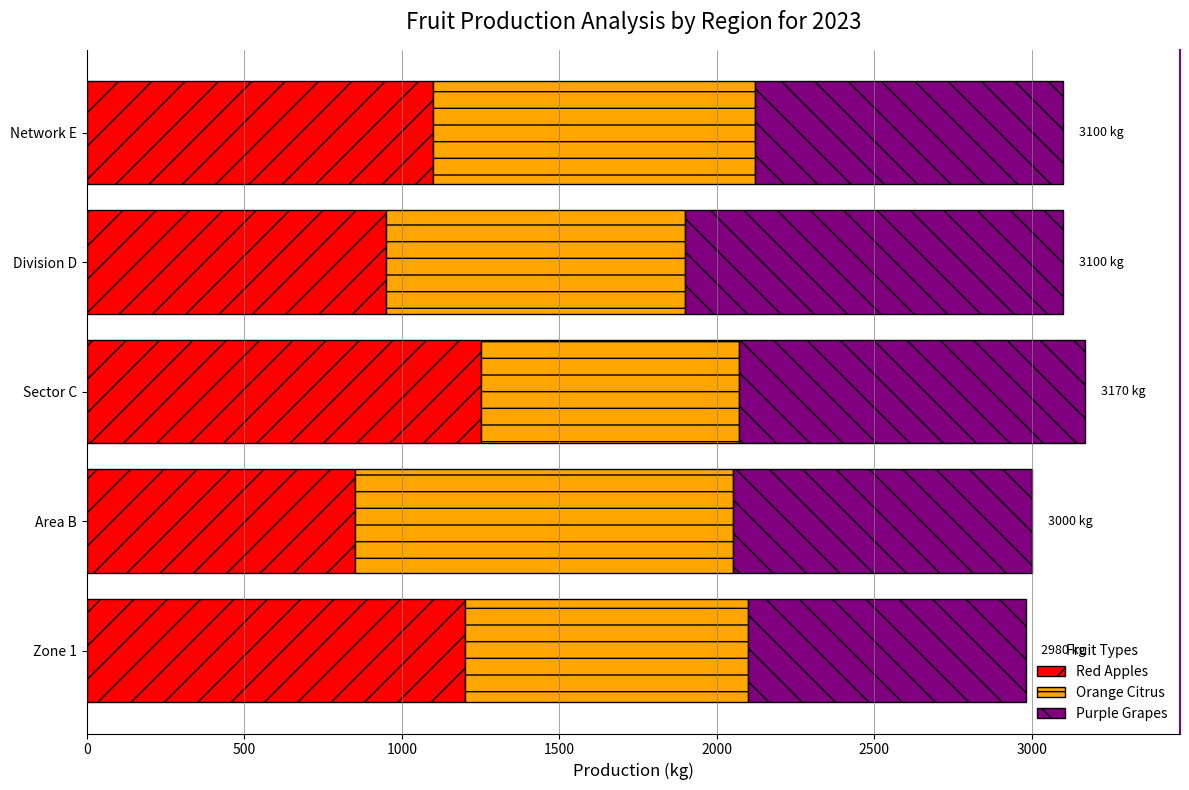

Python code for this plot:
import matplotlib.pyplot as plt
import numpy as np

regions = ['Zone 1', 'Area B', 'Sector C', 'Division D', 'Network E']
apples = [1200, 850, 1250, 950, 1100]
oranges = [900, 1200, 820, 950, 1020]
grapes = [880, 950, 1100, 1200, 980]

total_production = np.array(apples) + np.array(oranges) + np.array(grapes)

fig, ax = plt.subplots(figsize=(12, 8))

# Random stylistic changes applied here
ax.barh(regions, apples, label='Red Apples', color='red', edgecolor='black', hatch='/')
ax.barh(regions, oranges, left=apples, label='Orange Citrus', color='orange', edgecolor='black', hatch='-')
ax.barh(regions, grapes, left=np.array(apples) + np.array(oranges), label='Purple Grapes', color='purple', edgecolor='black', hatch='\\')

ax.set_title("Fruit Production Analysis by Region for 2023", fontsize=16, pad=15)
ax.set_xlabel("Production (kg)", fontsize=12)
ax.set_xlim(0, max(total_production) + 300)

# Legend style modifications
ax.legend(title="Fruit Types", loc='lower right', fontsize=10, frameon=False)

# Modified grid and border styles
ax.grid(axis='x', linestyle='-', linewidth=0.5, color='gray')
ax.spines['top'].set_visible(False)
ax.spines['right'].set_color('purple')
ax.spines['right'].set_linewidth(1.5)

for idx, (region, total) in enumerate(zip(regions, total_production)):
    ax.text(total + 50, idx, f"{total} kg", va='center', fontsize=9)

plt.tight_layout()
plt.show()
